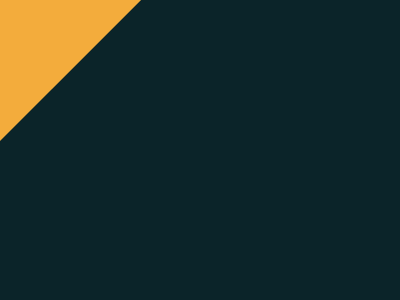

Reproduce this picture with HTML and CSS.

<div><style>div{width:550px;height:550px;background:#0B2429;rotate:45deg;position:absolute;top:-28 }body{background: #F3AC3C}